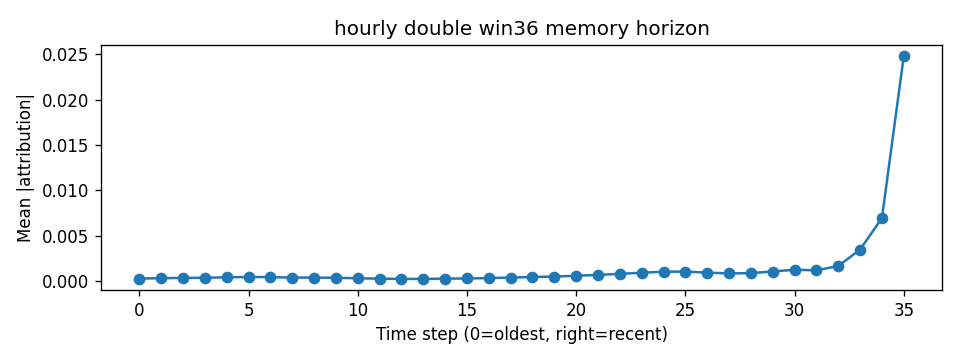

Source data for this figure (header and first rows):
step, mean_abs_attr
0, 0.0002929
1, 0.000336
2, 0.0003659
3, 0.0003834
4, 0.0004318
5, 0.0004702
6, 0.0004517
7, 0.0004004
8, 0.0004012
9, 0.0003833
10, 0.0003255
11, 0.0002848
12, 0.0002568
13, 0.0002551
14, 0.0002873
15, 0.0003025
16, 0.0003506
17, 0.0004039
18, 0.0004659
19, 0.0005159
20, 0.0005997
21, 0.0006983
22, 0.0008098
23, 0.0009347
24, 0.001049
25, 0.00106
26, 0.0009533
27, 0.0008558
28, 0.0008987
29, 0.00107
30, 0.001267
31, 0.0012
32, 0.001675
33, 0.003489
34, 0.00696
35, 0.02482
